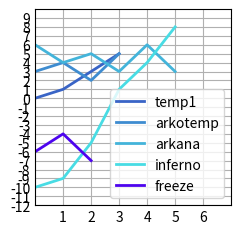

This chart was generated by the following Python code:
import matplotlib.pyplot as plt
import numpy as np


def rgbtohex(*color):
    return '#' + ''.join(f'{i:02X}' for i in color)


def make_graph(data, headers, w=300, h=300):
    mx_len = max(map(len, data))
    mx_y = max(map(max, data))
    mn_y = min(map(min, data))

    plt.style.use('_mpl-gallery')

    fig, ax = plt.subplots()

    r, g, b = 57, 100, 198
    
    for i in range(len(data)):
        x = np.arange(0, len(data[i]), 1)
        y = np.array(data[i])
        print(x, y)

        ax.plot(x, y, linewidth=2.0, color=rgbtohex(r, g, b))
        b += 10
        b %= 256
        g += 40
        g %= 256
        r += 5
        r %= 256

    ax.legend(headers)


    # color = plt.rainbow(np.linspace(0, 1, n))
    # for i, c in zip(range(n), color):
    #     ax.plot(x, y,c=c)

    # color=iter(cm.rainbow(np.linspace(0,1,n)))
    # c=next(color)
    # plt.plot(x,y,c=c)


    ax.set(
        xlim=(0, mx_len + 1), xticks=np.arange(1, mx_len + 1),
        ylim=(mn_y - 2, mx_y + 2), yticks=np.arange(mn_y - 2, mx_y + 2))

    plt.savefig('graph.png')


data = [
    [0, 1, 3, 5], [3, 4, 2, 5], [6, 4, 5, 3, 6, 3],
    [-10, -9, -5, 1, 4, 8], [-6, -4, -7]]
headers = ["temp1", "arkotemp", "arkana", "inferno", "freeze"]
make_graph(data, headers)
